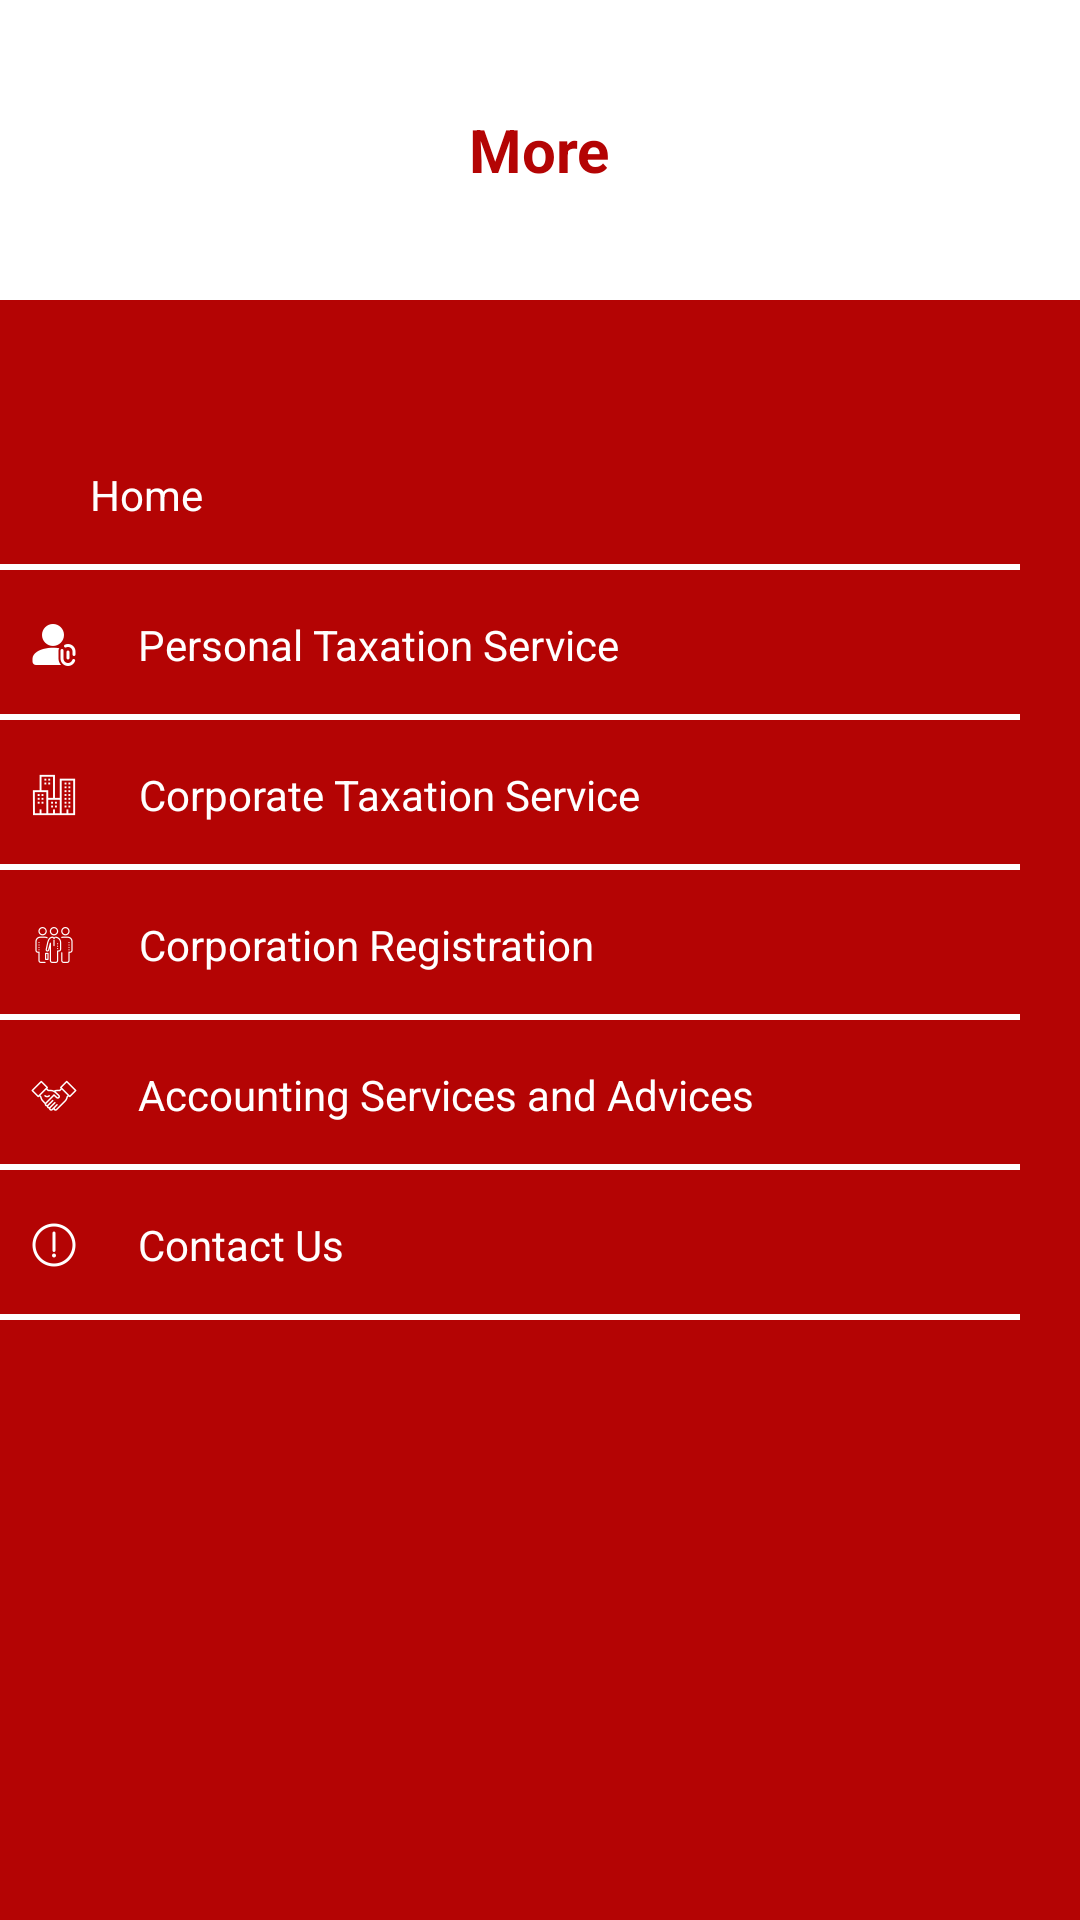

Here is an Android app screen rendered from its layout file. Give the layout XML and the strings, colors and styles it references.
<!-- AndroidManifest.xml: application theme AppTheme -->
<!-- res/layout/activity_menu_screen.xml -->
<?xml version="1.0" encoding="utf-8"?>
<androidx.constraintlayout.widget.ConstraintLayout
    xmlns:android="http://schemas.android.com/apk/res/android"
    xmlns:tools="http://schemas.android.com/tools"
    xmlns:app="http://schemas.android.com/apk/res-auto"
    android:layout_width="match_parent"
    android:layout_height="match_parent"
    tools:context=".menu_screen"
    >

    <RelativeLayout
        android:id="@+id/relativeLayout"
        android:layout_width="match_parent"
        android:layout_height="100dp"
        android:background="@color/white"
        app:layout_constraintEnd_toEndOf="parent"
        app:layout_constraintStart_toStartOf="parent"

        app:layout_constraintTop_toTopOf="parent">

        <TextView
            android:id="@+id/textView"
            android:layout_width="wrap_content"
            android:layout_height="wrap_content"
            android:layout_centerInParent="true"
            android:layout_marginStart="20dp"
            android:text="More"
            android:textColor="@color/our_story_color"
            android:textSize="20sp"
            android:textStyle="bold" />


    </RelativeLayout>

    <LinearLayout
        android:layout_width="match_parent"
        android:layout_height="match_parent"
        android:background="@color/our_story_color"
        android:orientation="vertical"
        android:layout_marginTop="100dp"
       >

        <RelativeLayout
            android:id="@+id/home_menu_frame"
            android:layout_width="match_parent"
            android:layout_height="50dp"
            android:layout_marginEnd="20dp"
            android:layout_marginTop="40dp"
            android:background="@drawable/menuitems_backgroud">


            <TextView
                android:id="@+id/homemenu"
                android:layout_width="wrap_content"
                android:layout_height="wrap_content"
                android:layout_centerVertical="true"
                android:layout_marginStart="20dp"
                android:layout_toRightOf="@+id/homemenubutton"
                android:gravity="center_horizontal"
                android:text="Home"
                android:textColor="@drawable/button_text_color" />

            <ImageButton
                android:id="@+id/homemenubutton"
                android:layout_width="wrap_content"
                android:layout_height="wrap_content"
                android:layout_centerVertical="true"
                android:layout_marginStart="10dp"
                android:background="@drawable/home_48">

            </ImageButton>

        </RelativeLayout>

        <RelativeLayout
            android:id="@+id/pt_menu_frame"
            android:layout_width="match_parent"
            android:layout_height="50dp"
            android:layout_marginEnd="20dp"
            android:background="@drawable/menuitems_backgroud"

            >


            <TextView
                android:id="@+id/personaltaxmenu"
                android:layout_width="wrap_content"
                android:layout_height="wrap_content"
                android:layout_centerVertical="true"
                android:layout_marginStart="20dp"
                android:layout_toRightOf="@+id/personaltaxmenubtn"
                android:gravity="center_horizontal"
                android:text="Personal Taxation Service"
                android:textColor="@drawable/button_text_color" />

            <ImageButton
                android:id="@+id/personaltaxmenubtn"
                android:layout_width="wrap_content"
                android:layout_height="wrap_content"
                android:layout_centerVertical="true"
                android:layout_marginStart="10dp"
                android:background="@drawable/per48">

            </ImageButton>

        </RelativeLayout>

        <RelativeLayout
            android:id="@+id/ct_menu_frame"
            android:layout_width="match_parent"
            android:layout_height="50dp"
            android:layout_marginEnd="20dp"
            android:background="@drawable/menuitems_backgroud">


            <TextView
                android:id="@+id/corporation_menu"
                android:layout_width="wrap_content"
                android:layout_height="wrap_content"
                android:layout_centerVertical="true"
                android:layout_marginStart="20dp"
                android:layout_toRightOf="@+id/corporatetaxmenu_btn"
                android:gravity="center_horizontal"
                android:text="Corporate Taxation Service"
                android:textColor="@drawable/button_text_color" />

            <ImageButton
                android:id="@+id/corporatetaxmenu_btn"
                android:layout_width="wrap_content"
                android:layout_height="wrap_content"
                android:layout_centerVertical="true"
                android:layout_marginStart="10dp"
                android:background="@drawable/company">

            </ImageButton>

        </RelativeLayout>

        <RelativeLayout
            android:id="@+id/br_menu_frame"
            android:layout_width="match_parent"
            android:layout_height="50dp"
            android:layout_marginEnd="20dp"
            android:background="@drawable/menuitems_backgroud"

            >


            <TextView
                android:id="@+id/ct_reg_menu"
                android:layout_width="wrap_content"
                android:layout_height="wrap_content"
                android:layout_centerVertical="true"
                android:layout_marginStart="20dp"
                android:layout_toRightOf="@+id/ct_reg_menu_btn"
                android:gravity="center_horizontal"
                android:text="Corporation Registration"
                android:textColor="@drawable/button_text_color" />

            <ImageButton
                android:id="@+id/ct_reg_menu_btn"
                android:layout_width="wrap_content"
                android:layout_height="wrap_content"
                android:layout_centerVertical="true"
                android:layout_marginStart="10dp"
                android:background="@drawable/grp_48">

            </ImageButton>

        </RelativeLayout>

        <RelativeLayout
            android:id="@+id/ba_menu_frame"
            android:layout_width="match_parent"
            android:layout_height="50dp"
            android:layout_marginEnd="20dp"
            android:background="@drawable/menuitems_backgroud"

            >


            <TextView
                android:id="@+id/bus_advices"
                android:layout_width="wrap_content"
                android:layout_height="wrap_content"
                android:layout_centerVertical="true"
                android:layout_marginStart="20dp"
                android:layout_toRightOf="@+id/adviceicon"
                android:gravity="center_horizontal"
                android:text="Accounting Services and Advices"
                android:textColor="@drawable/button_text_color" />

            <ImageButton
                android:id="@+id/adviceicon"
                android:layout_width="wrap_content"
                android:layout_height="wrap_content"
                android:layout_centerVertical="true"
                android:layout_marginStart="10dp"
                android:background="@drawable/bb">

            </ImageButton>

        </RelativeLayout>

        <RelativeLayout
            android:id="@+id/contact_us_frame"
            android:layout_width="match_parent"
            android:layout_height="50dp"
            android:layout_marginEnd="20dp"
            android:background="@drawable/menuitems_backgroud"

            >


            <TextView
                android:id="@+id/contact_us_frametextview"
                android:layout_width="wrap_content"
                android:layout_height="wrap_content"
                android:layout_centerVertical="true"
                android:layout_marginStart="20dp"
                android:layout_toRightOf="@+id/contact_menu_icon"
                android:gravity="center_horizontal"
                android:text="Contact Us"
                android:textColor="@drawable/button_text_color" />

            <ImageButton
                android:id="@+id/contact_menu_icon"
                android:layout_width="wrap_content"
                android:layout_height="wrap_content"
                android:layout_centerVertical="true"
                android:layout_marginStart="10dp"
                android:background="@drawable/contactusicon">

            </ImageButton>

        </RelativeLayout>


    </LinearLayout>
</androidx.constraintlayout.widget.ConstraintLayout>
<!-- resources referenced by this layout -->
<resources>
  <color name="our_story_color">#B40404</color>
  <color name="white">#FFFFFFFF</color>
  <!-- drawable bb: png bitmap (drawable-nodpi, 966 bytes) -->
  <!-- drawable button_text_color (drawable) -->
  <?xml version="1.0" encoding="utf-8"?>
  <selector xmlns:android="http://schemas.android.com/apk/res/android">
      <item android:state_pressed="true" android:color="@color/teal_200"/>
      <item android:state_enabled="true" android:color="@color/white"/>
      <item android:state_enabled="false" android:color="@color/colorPrimaryDark"/>
  
  </selector>
  <!-- drawable company: png bitmap (drawable-nodpi, 1213 bytes) -->
  <!-- drawable contactusicon: png bitmap (drawable-nodpi, 1133 bytes) -->
  <!-- drawable grp_48: png bitmap (drawable-nodpi, 1338 bytes) -->
  <!-- drawable menuitems_backgroud (drawable) -->
  <?xml version="1.0" encoding="utf-8"?>
  <layer-list xmlns:android="http://schemas.android.com/apk/res/android">
      <item
          android:top="-6dp"
          android:left="-6dp"
          android:right="-6dp"
          android:bottom="0dp"
          >
  
          <shape android:shape="rectangle">
              <stroke
                  android:width="2dp"
                  android:color="@color/_bg__homescreen_ek2_color"
                  />
  
          </shape>
      </item>
  
  </layer-list>
  <!-- drawable per48: png bitmap (drawable-nodpi, 996 bytes) -->
  <style name="AppTheme" parent="Theme.AppCompat.Light.NoActionBar">
  		<item name="colorPrimary">@color/our_story_color</item>
  		<item name="colorPrimaryDark">@color/our_story_color</item>
  		<item name="colorAccent">@color/colorAccent</item>
  	</style>
  <color name="teal_200">#FF03DAC5</color>
  <color name="colorPrimaryDark">#00574B</color>
  <color name="_bg__homescreen_ek2_color">#FFFFFF</color>
  <color name="colorAccent">#B40404</color>
</resources>
